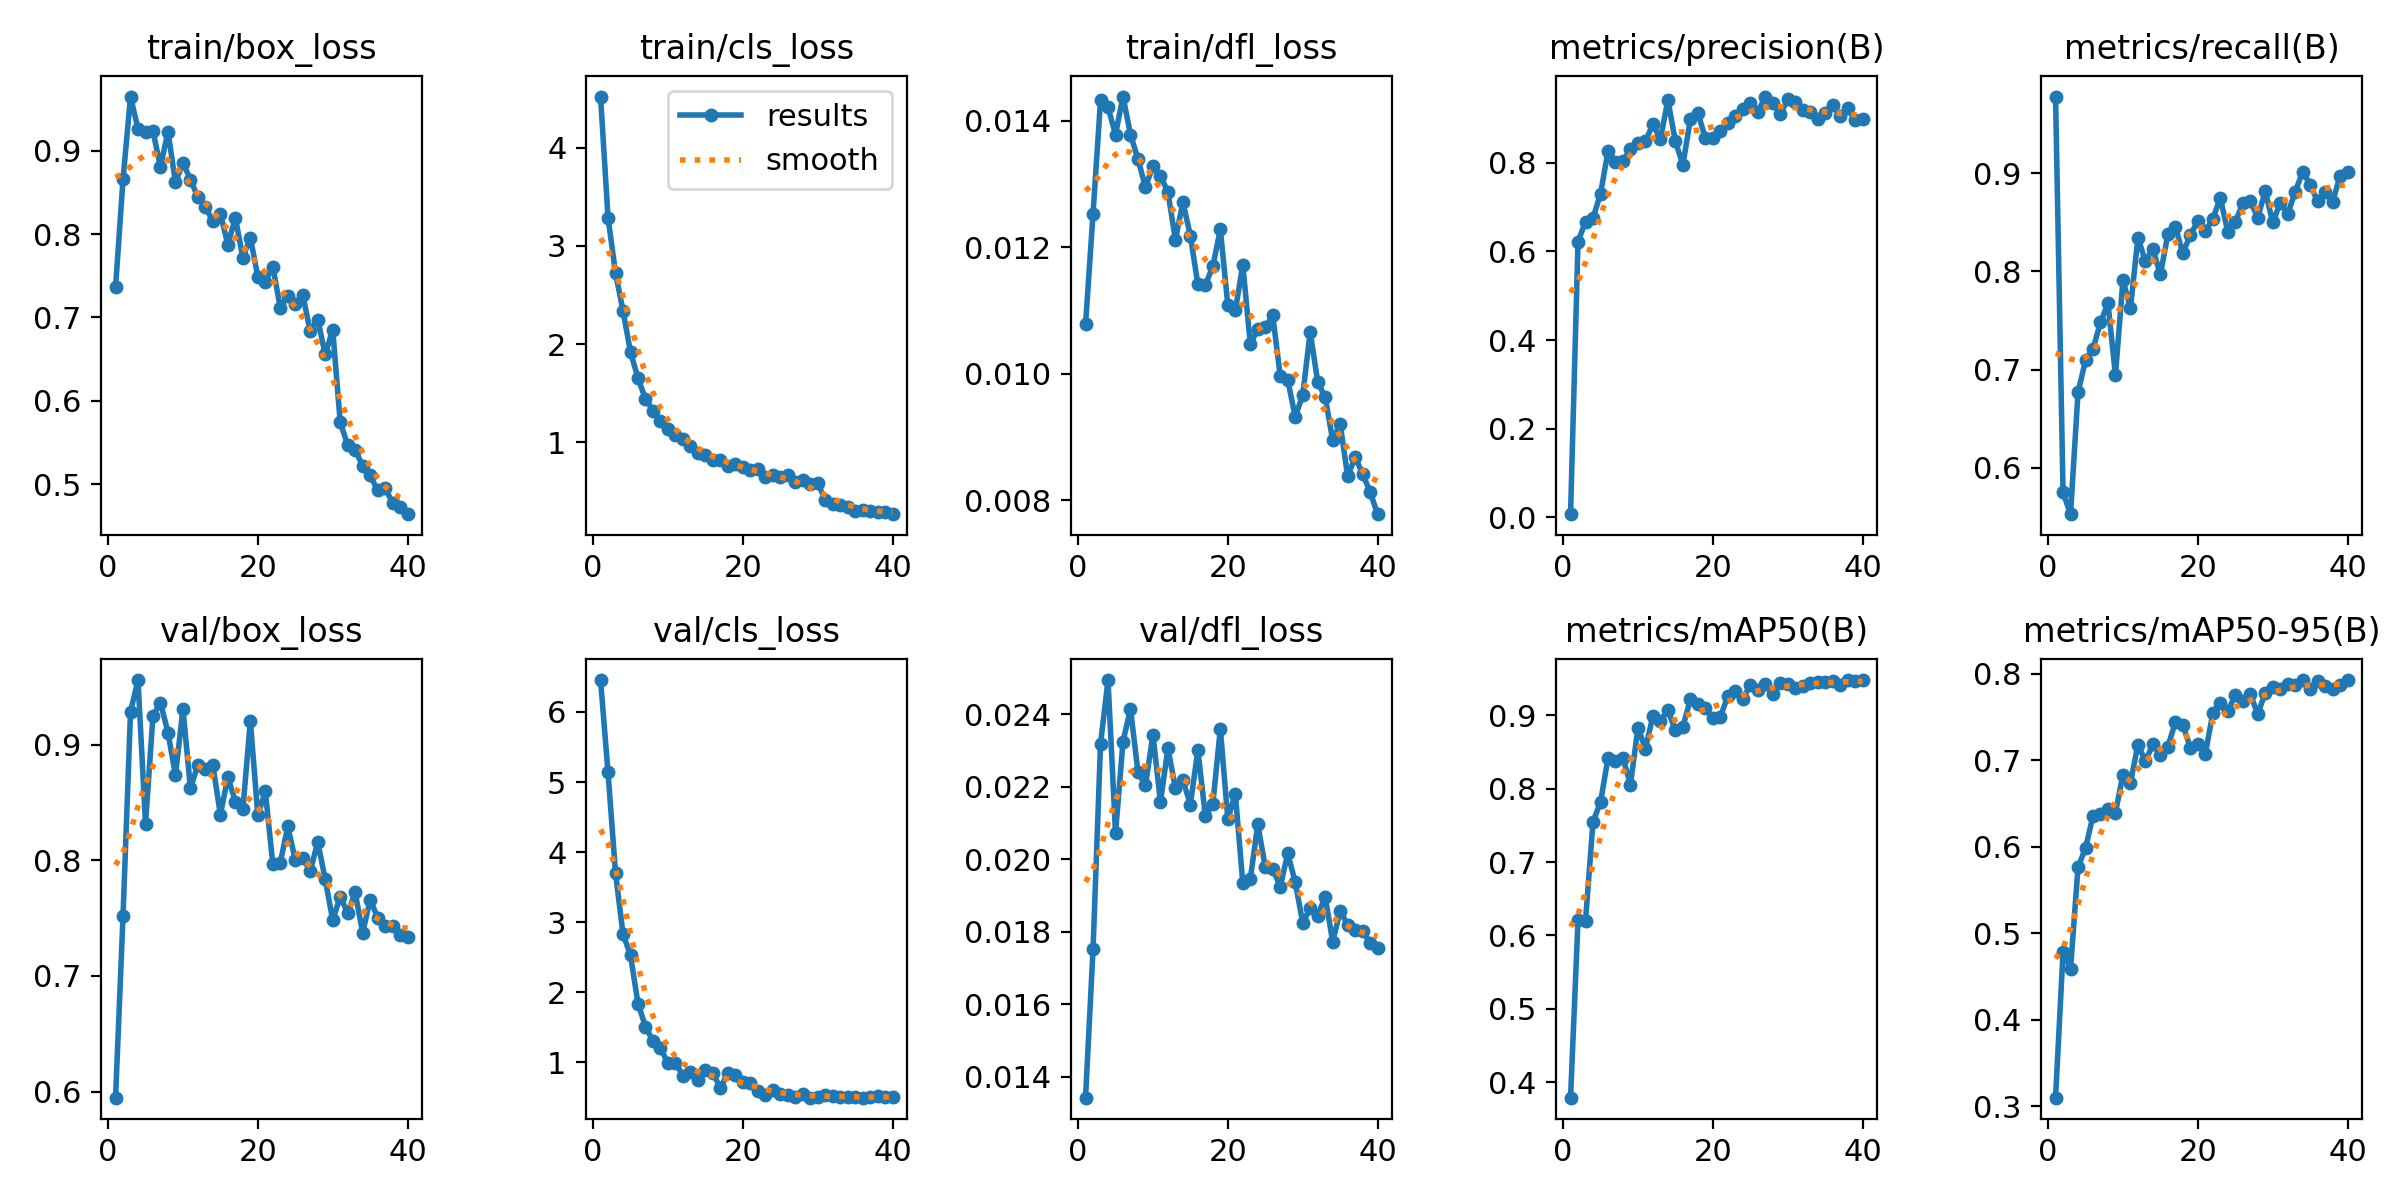

Source data for this figure (header and first rows):
epoch, time, train/box_loss, train/cls_loss, train/dfl_loss, metrics/precision(B), metrics/recall(B), metrics/mAP50(B), metrics/mAP50-95(B), val/box_loss, val/cls_loss, val/dfl_loss, lr/pg0, lr/pg1, lr/pg2
1, 11.79, 0.736, 4.523, 0.01078, 0.00723, 0.9779, 0.379, 0.31, 0.5948, 6.454, 0.01343, 0.0004104, 0.0004104, 0.0004104
2, 17.76, 0.8658, 3.288, 0.01253, 0.6223, 0.575, 0.621, 0.4782, 0.7522, 5.137, 0.01752, 0.0008066, 0.0008066, 0.0008066
3, 23.75, 0.9651, 2.724, 0.01432, 0.6674, 0.5529, 0.6203, 0.4591, 0.9284, 3.7, 0.02318, 0.001182, 0.001182, 0.001182
4, 29.62, 0.9262, 2.338, 0.01421, 0.6758, 0.6768, 0.7548, 0.5763, 0.9557, 2.834, 0.02494, 0.001157, 0.001157, 0.001157
5, 35.5, 0.9229, 1.917, 0.01378, 0.7298, 0.7094, 0.7814, 0.5984, 0.8314, 2.527, 0.02072, 0.001126, 0.001126, 0.001126
6, 41.35, 0.9235, 1.652, 0.01438, 0.826, 0.721, 0.8415, 0.6357, 0.9249, 1.841, 0.02324, 0.001095, 0.001095, 0.001095
7, 47.19, 0.8804, 1.44, 0.01378, 0.8019, 0.7481, 0.8379, 0.6373, 0.9363, 1.512, 0.02415, 0.001064, 0.001064, 0.001064
8, 53.13, 0.923, 1.322, 0.01339, 0.8031, 0.7674, 0.8417, 0.644, 0.9104, 1.306, 0.0224, 0.001033, 0.001033, 0.001033
9, 59, 0.8621, 1.212, 0.01295, 0.8317, 0.6943, 0.8054, 0.6393, 0.8735, 1.204, 0.02204, 0.001002, 0.001002, 0.001002
10, 64.86, 0.8855, 1.137, 0.01328, 0.845, 0.7914, 0.883, 0.6834, 0.9307, 0.9892, 0.02343, 0.0009716, 0.0009716, 0.0009716
11, 70.7, 0.8654, 1.068, 0.01313, 0.8491, 0.7623, 0.8546, 0.674, 0.8622, 0.9993, 0.02158, 0.0009406, 0.0009406, 0.0009406
12, 76.53, 0.8441, 1.03, 0.01287, 0.8867, 0.8342, 0.8991, 0.7179, 0.8826, 0.8132, 0.02306, 0.0009097, 0.0009097, 0.0009097
13, 82.44, 0.8325, 0.9633, 0.01212, 0.8536, 0.8104, 0.892, 0.6992, 0.8789, 0.8579, 0.02196, 0.0008787, 0.0008787, 0.0008787
14, 88.28, 0.8155, 0.8896, 0.01271, 0.9417, 0.8226, 0.9071, 0.7183, 0.882, 0.7469, 0.02218, 0.0008478, 0.0008478, 0.0008478
15, 94.14, 0.8247, 0.8647, 0.01218, 0.8484, 0.7968, 0.8792, 0.7061, 0.8394, 0.8915, 0.02151, 0.0008169, 0.0008169, 0.0008169
16, 99.96, 0.7872, 0.8209, 0.01141, 0.7956, 0.838, 0.884, 0.7158, 0.8719, 0.8513, 0.02301, 0.0007859, 0.0007859, 0.0007859
17, 105.8, 0.8197, 0.8159, 0.0114, 0.8981, 0.8451, 0.9219, 0.744, 0.8506, 0.6331, 0.02119, 0.000755, 0.000755, 0.000755
18, 111.7, 0.7716, 0.7585, 0.0117, 0.9132, 0.8184, 0.9149, 0.7406, 0.8439, 0.8547, 0.02153, 0.0007241, 0.0007241, 0.0007241
19, 117.5, 0.7959, 0.7736, 0.01228, 0.8558, 0.8371, 0.9094, 0.7147, 0.9206, 0.8276, 0.0236, 0.0006931, 0.0006931, 0.0006931
20, 123.3, 0.7486, 0.7417, 0.01108, 0.8569, 0.851, 0.8967, 0.7193, 0.8387, 0.7159, 0.0211, 0.0006622, 0.0006622, 0.0006622
21, 129.1, 0.743, 0.7204, 0.011, 0.8708, 0.841, 0.8974, 0.7072, 0.8595, 0.7044, 0.02181, 0.0006312, 0.0006312, 0.0006312
22, 135, 0.761, 0.722, 0.01172, 0.8899, 0.8537, 0.9263, 0.7546, 0.7965, 0.5982, 0.01934, 0.0006003, 0.0006003, 0.0006003
23, 140.9, 0.7114, 0.6438, 0.01047, 0.9051, 0.8747, 0.9336, 0.7667, 0.7978, 0.5383, 0.01946, 0.0005694, 0.0005694, 0.0005694
24, 146.8, 0.7263, 0.6642, 0.0107, 0.9206, 0.8404, 0.9221, 0.7568, 0.8292, 0.6004, 0.02096, 0.0005384, 0.0005384, 0.0005384
25, 152.6, 0.7156, 0.6456, 0.01074, 0.9347, 0.8503, 0.9411, 0.7751, 0.8004, 0.5467, 0.01979, 0.0005075, 0.0005075, 0.0005075
26, 158.5, 0.7268, 0.661, 0.01092, 0.914, 0.8691, 0.9337, 0.7683, 0.8024, 0.5361, 0.01973, 0.0004766, 0.0004766, 0.0004766
27, 164.3, 0.6832, 0.5962, 0.00996, 0.9496, 0.8718, 0.9428, 0.7767, 0.7904, 0.51, 0.01925, 0.0004456, 0.0004456, 0.0004456
28, 170.2, 0.6974, 0.617, 0.0099, 0.9359, 0.8546, 0.9285, 0.7533, 0.8159, 0.5462, 0.02016, 0.0004147, 0.0004147, 0.0004147
29, 176.1, 0.6555, 0.5695, 0.00932, 0.9097, 0.8819, 0.9445, 0.7781, 0.7835, 0.4978, 0.01937, 0.0003837, 0.0003837, 0.0003837
30, 181.9, 0.6851, 0.5803, 0.00966, 0.9432, 0.8498, 0.9426, 0.7843, 0.7482, 0.5142, 0.01825, 0.0003528, 0.0003528, 0.0003528
31, 188.2, 0.5745, 0.4129, 0.01066, 0.9374, 0.8695, 0.9375, 0.7826, 0.7685, 0.535, 0.01865, 0.0003219, 0.0003219, 0.0003219
32, 193.9, 0.5465, 0.3643, 0.00987, 0.9195, 0.8584, 0.9404, 0.788, 0.7544, 0.5285, 0.01845, 0.0002909, 0.0002909, 0.0002909
33, 199.8, 0.5411, 0.355, 0.00963, 0.9157, 0.8808, 0.9444, 0.7871, 0.7722, 0.5124, 0.01897, 0.00026, 0.00026, 0.00026
34, 205.5, 0.5216, 0.3345, 0.00895, 0.8985, 0.9014, 0.9452, 0.7924, 0.7373, 0.506, 0.01773, 0.0002291, 0.0002291, 0.0002291
35, 211.3, 0.5105, 0.2967, 0.00921, 0.9136, 0.8884, 0.945, 0.7823, 0.7659, 0.5025, 0.01857, 0.0001981, 0.0001981, 0.0001981
36, 217.1, 0.4923, 0.3125, 0.00838, 0.9306, 0.8712, 0.9467, 0.7918, 0.7504, 0.4985, 0.0182, 0.0001672, 0.0001672, 0.0001672
37, 222.8, 0.495, 0.3001, 0.00868, 0.9063, 0.8812, 0.9416, 0.7863, 0.7432, 0.5044, 0.01806, 0.0001363, 0.0001363, 0.0001363
38, 228.6, 0.4776, 0.2862, 0.00842, 0.9237, 0.8706, 0.9473, 0.7825, 0.7435, 0.5148, 0.01802, 0.0001053, 0.0001053, 0.0001053
39, 234.4, 0.473, 0.2845, 0.00813, 0.8957, 0.8976, 0.946, 0.7873, 0.7355, 0.5079, 0.0177, 7.4375e-05, 7.4375e-05, 7.4375e-05
40, 240.1, 0.4638, 0.2653, 0.00778, 0.8982, 0.901, 0.9479, 0.7927, 0.7339, 0.5031, 0.01755, 4.34375e-05, 4.34375e-05, 4.34375e-05
